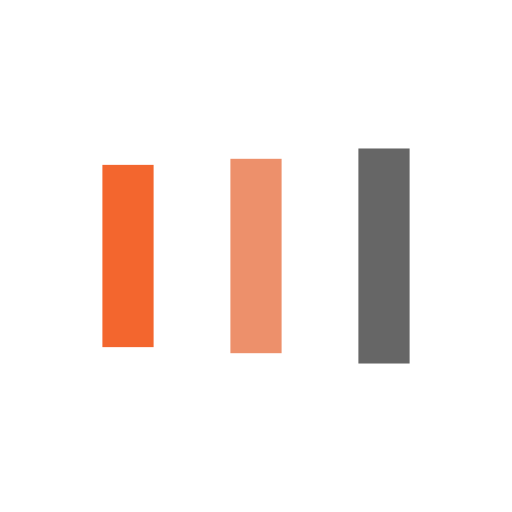
t = 0.00 s
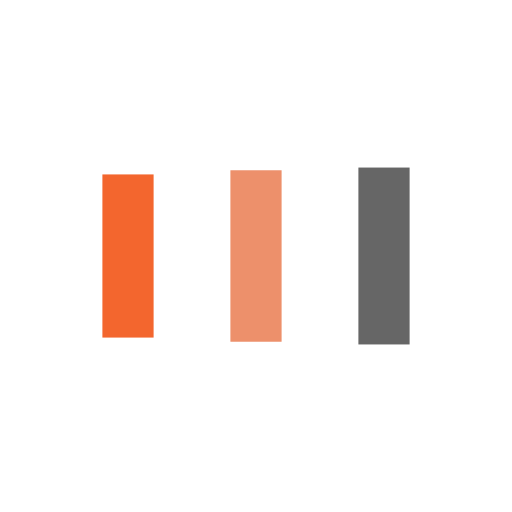
t = 0.16 s
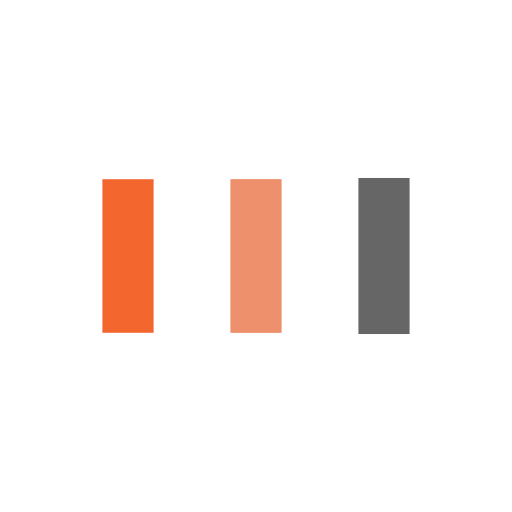
t = 0.49 s
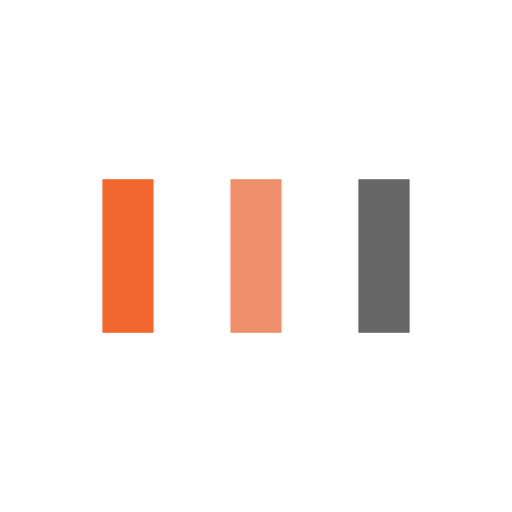
t = 0.65 s
t = 0.81 s: frame unchanged from t = 0.65 s, image omitted
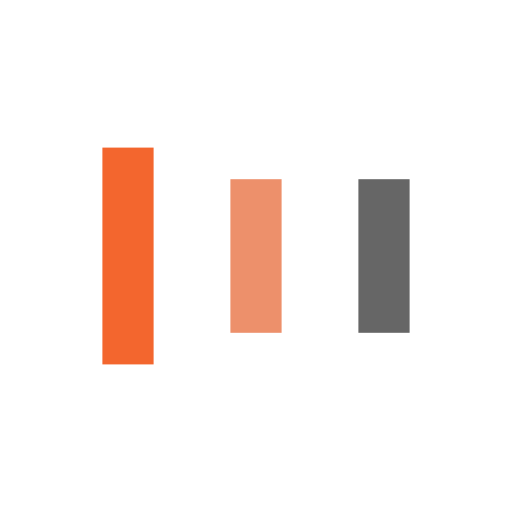
t = 1.14 s

The animated SVG that drew these frames (rendered in a browser with its animation timeline set to each time). Animation: 6 SMIL elements (animate=6); one cycle of 1.30 s, repeats indefinitely.

<svg width="200px"  height="200px"  xmlns="http://www.w3.org/2000/svg" viewBox="0 0 100 100" preserveAspectRatio="xMidYMid" class="lds-facebook" style="background: none;"><rect ng-attr-x="{{config.x1}}" ng-attr-y="{{config.y}}" ng-attr-width="{{config.width}}" ng-attr-height="{{config.height}}" ng-attr-fill="{{config.c1}}" x="20" y="33.6439" width="10" height="32.7122" fill="#f3662e"><animate attributeName="y" calcMode="spline" values="23;35;35" keyTimes="0;0.5;1" dur="1.3" keySplines="0 0.5 0.5 1;0 0.5 0.5 1" begin="-0.26s" repeatCount="indefinite"></animate><animate attributeName="height" calcMode="spline" values="54;30;30" keyTimes="0;0.5;1" dur="1.3" keySplines="0 0.5 0.5 1;0 0.5 0.5 1" begin="-0.26s" repeatCount="indefinite"></animate></rect><rect ng-attr-x="{{config.x2}}" ng-attr-y="{{config.y}}" ng-attr-width="{{config.width}}" ng-attr-height="{{config.height}}" ng-attr-fill="{{config.c2}}" x="45" y="32.7455" width="10" height="34.509" fill="#ed906b"><animate attributeName="y" calcMode="spline" values="26;35;35" keyTimes="0;0.5;1" dur="1.3" keySplines="0 0.5 0.5 1;0 0.5 0.5 1" begin="-0.13s" repeatCount="indefinite"></animate><animate attributeName="height" calcMode="spline" values="48;30;30" keyTimes="0;0.5;1" dur="1.3" keySplines="0 0.5 0.5 1;0 0.5 0.5 1" begin="-0.13s" repeatCount="indefinite"></animate></rect><rect ng-attr-x="{{config.x3}}" ng-attr-y="{{config.y}}" ng-attr-width="{{config.width}}" ng-attr-height="{{config.height}}" ng-attr-fill="{{config.c3}}" x="70" y="32.1688" width="10" height="35.6624" fill="#666666"><animate attributeName="y" calcMode="spline" values="29;35;35" keyTimes="0;0.5;1" dur="1.3" keySplines="0 0.5 0.5 1;0 0.5 0.5 1" begin="0s" repeatCount="indefinite"></animate><animate attributeName="height" calcMode="spline" values="42;30;30" keyTimes="0;0.5;1" dur="1.3" keySplines="0 0.5 0.5 1;0 0.5 0.5 1" begin="0s" repeatCount="indefinite"></animate></rect></svg>